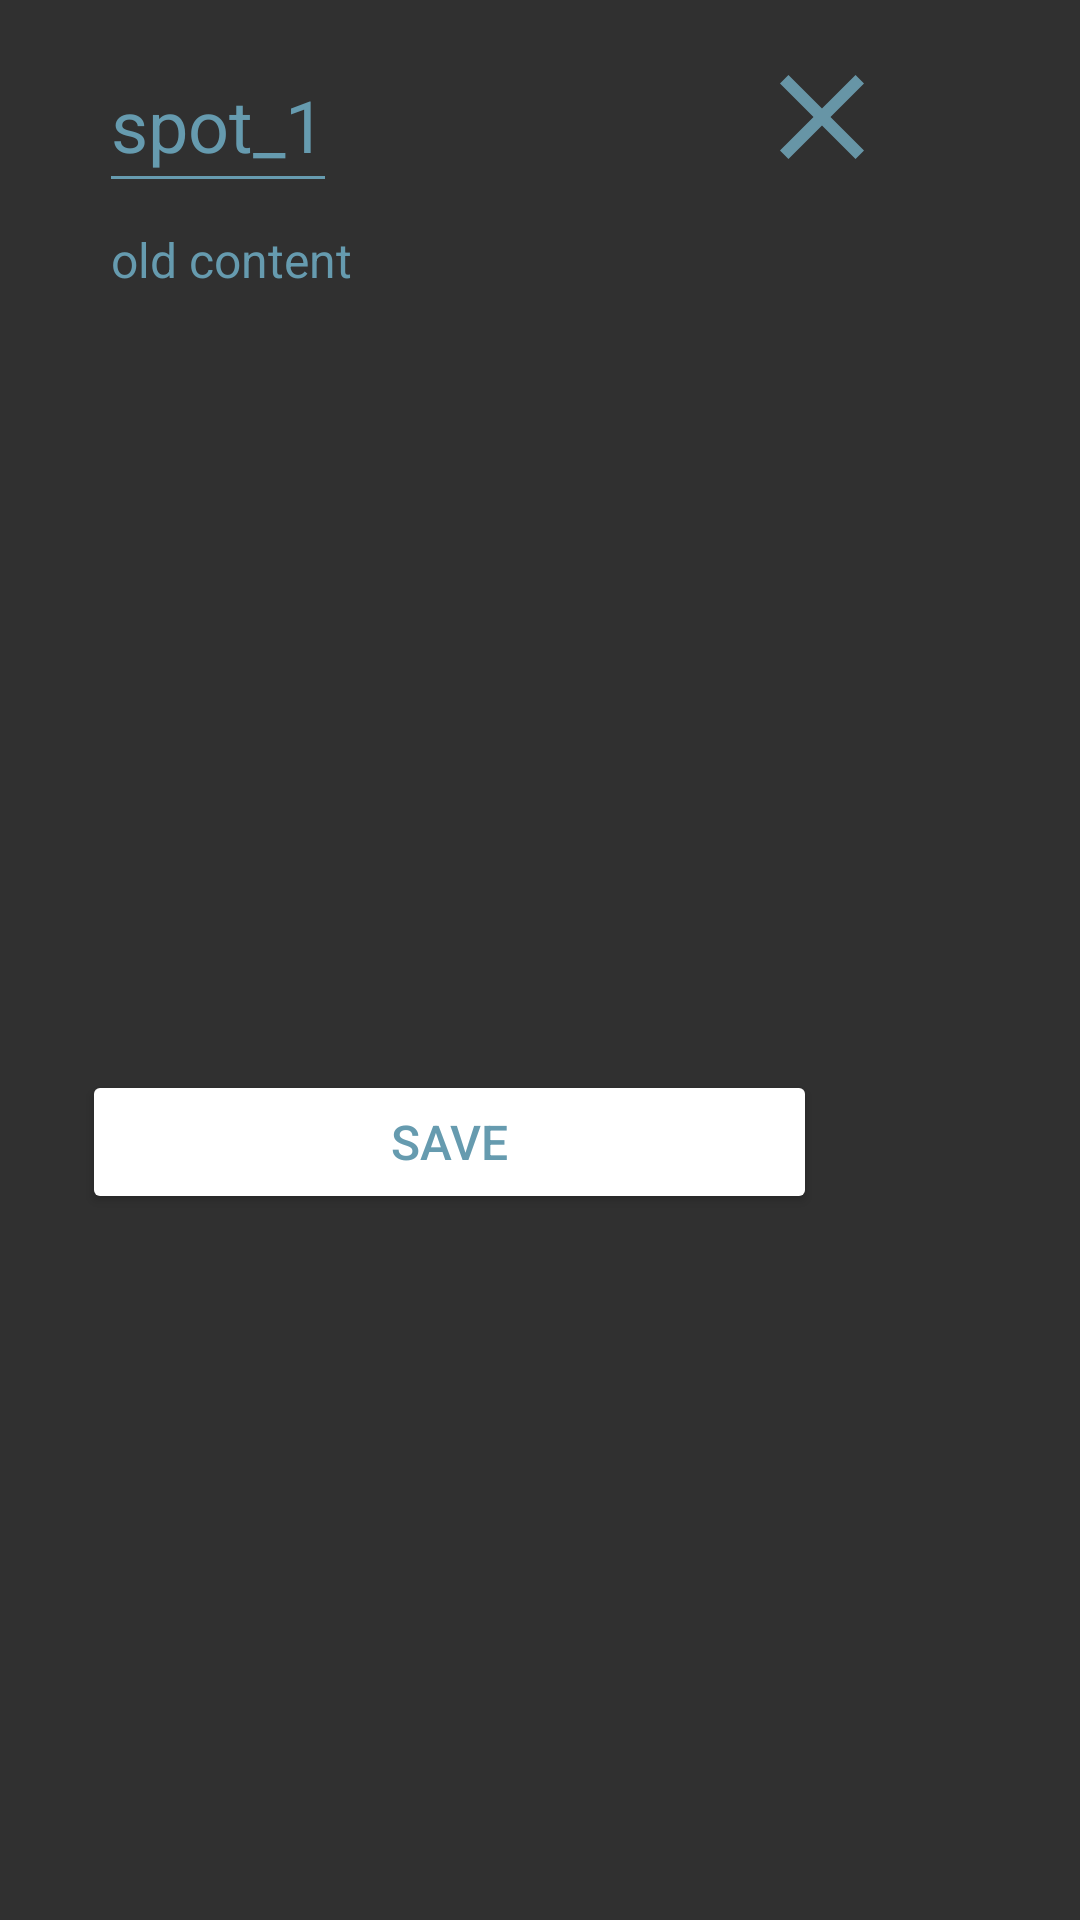

Layout XML and referenced resources for this Android screen:
<!-- AndroidManifest.xml: application theme Theme.AppCompat.NoActionBar -->
<!-- res/layout/fragment_rating_comment_edit.xml -->
<?xml version="1.0" encoding="utf-8"?>
<FrameLayout xmlns:android="http://schemas.android.com/apk/res/android"
    xmlns:tools="http://schemas.android.com/tools"
    android:layout_width="match_parent"
    android:layout_height="match_parent"
    xmlns:app="http://schemas.android.com/apk/res-auto"
    tools:context=".fragments.RatingFragment">
    <ImageButton
        android:id="@+id/rating_comment_edit_exit_button"
        android:layout_width="wrap_content"
        android:layout_height="wrap_content"
        android:layout_marginStart="250sp"
        android:layout_marginTop="15sp"
        android:src="@drawable/ic_baseline_clear_24"
        android:background="@null"/>
    <LinearLayout
        android:layout_width="300sp"
        android:layout_height="450sp"
        android:orientation="vertical"
        android:gravity="center">

        <LinearLayout
            android:layout_width="wrap_content"
            android:layout_height="wrap_content"
            android:orientation="vertical"
            android:layout_gravity="left"
            android:layout_marginStart="25sp"
            android:paddingLeft="12sp"
            tools:ignore="RtlHardcoded,RtlSymmetry">

            <TextView
                android:id="@+id/rating_comment_edit_spot_name"
                android:layout_width="wrap_content"
                android:layout_height="wrap_content"
                android:text="spot_1"
                android:textColor="@color/green"
                android:textSize="24sp" />
            <View
                android:layout_width="match_parent"
                android:layout_height="1dp"
                android:layout_marginTop="1dp"
                android:layout_marginBottom="16sp"
                android:background="@color/green" />

        </LinearLayout>

        <RelativeLayout
            android:layout_width="wrap_content"
            android:layout_height="wrap_content">

            <TextView
                android:id="@+id/rating_comment_edit_text"
                android:layout_width="250sp"
                android:layout_height="250sp"
                android:textSize="16sp"
                android:paddingStart="12sp"
                android:textColor="@color/green"
                android:maxLines="10"
                android:text="old content"/>

            <com.google.android.material.textfield.TextInputLayout
                android:id="@+id/rating_edit_text_input_layout"
                android:layout_width="wrap_content"
                android:layout_height="wrap_content"
                app:boxStrokeColor="@color/green"
                app:boxBackgroundColor="@color/white">

                <com.google.android.material.textfield.TextInputEditText
                    android:id="@+id/rating_edit_comment_input"
                    android:inputType="textMultiLine"
                    android:layout_width="250sp"
                    android:layout_height="250sp"
                    android:gravity="start"
                    android:paddingStart="12sp"
                    android:textColor="@color/green"
                    android:textSize="16sp"
                    android:maxLines="10"
                    android:visibility="invisible"
                    android:enabled="false"/>
            </com.google.android.material.textfield.TextInputLayout>


        </RelativeLayout>

        <Button
            android:id="@+id/rating_comment_edit_save_button"
            android:layout_width="245sp"
            android:layout_height="wrap_content"
            android:text="SAVE"
            android:layout_margin="20sp"
            android:backgroundTint="@color/white"
            app:strokeColor="@color/green"
            android:textColor="@color/green"
            app:strokeWidth="1sp"
            app:cornerRadius="20sp"
            android:textSize="16sp"/>

    </LinearLayout>

</FrameLayout>
<!-- resources referenced by this layout -->
<resources>
  <color name="green">#669BAF</color>
  <color name="white">#FFFFFFFF</color>
  <!-- drawable ic_baseline_clear_24 (drawable) -->
  <vector android:height="48dp" android:tint="#6795A6"
      android:viewportHeight="24" android:viewportWidth="24"
      android:width="48dp" xmlns:android="http://schemas.android.com/apk/res/android">
      <path android:fillColor="@android:color/white" android:pathData="M19,6.41L17.59,5 12,10.59 6.41,5 5,6.41 10.59,12 5,17.59 6.41,19 12,13.41 17.59,19 19,17.59 13.41,12z"/>
  </vector>
</resources>
